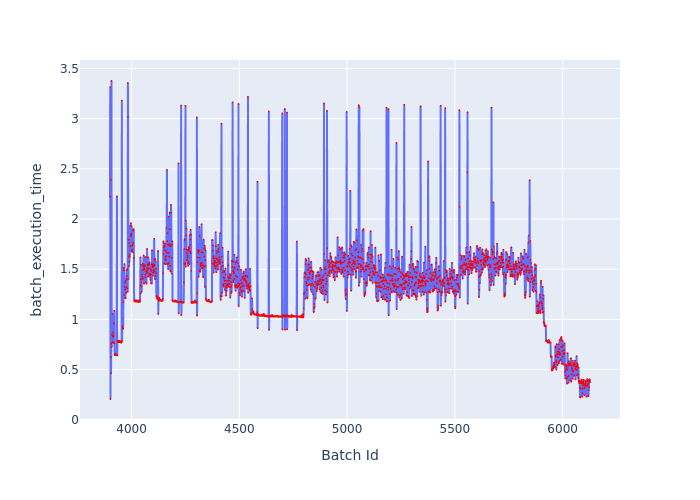

The data file committed next to this chart (first rows):
Batch Id, batch_execution_time
3900, 2.222
3901, 3.315
3902, 0.207
3903, 0.6247
3904, 2.39
3905, 0.4626
3906, 0.7556
3907, 3.375
3908, 0.7269
3909, 0.8469
3910, 0.7702
3911, 1.054
3912, 0.7733
3913, 0.8299
3914, 0.8685
3915, 0.8276
3916, 0.8375
3917, 0.7649
3918, 0.9594
3919, 0.9612
3920, 1.085
3921, 0.7602
3922, 0.6445
3923, 0.6489
3924, 0.6552
3925, 0.6421
3926, 0.6478
3927, 0.6464
3928, 0.6447
3929, 0.6447
3930, 0.6466
3931, 0.6491
3932, 2.225
3933, 0.6413
3934, 0.7797
3935, 0.785
3936, 0.7841
3937, 0.7745
3938, 0.7815
3939, 0.7886
3940, 0.7745
3941, 0.7805
3942, 0.7818
3943, 0.7731
3944, 0.7864
3945, 0.7804
3946, 0.7783
3947, 0.7746
3948, 0.7778
3949, 0.7778
3950, 0.7697
3951, 0.7801
3952, 0.7703
3953, 0.7686
3954, 0.7859
3955, 3.18
3956, 0.7841
3957, 0.9139
3958, 0.9316
3959, 0.9114
... 2,168 more rows
